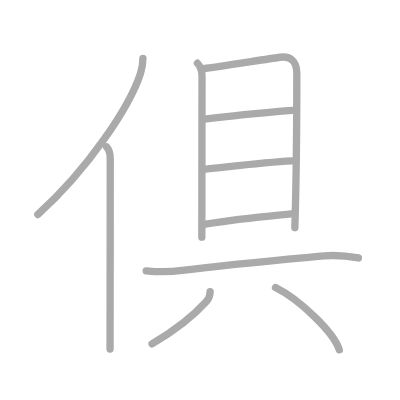
t = 0.00 s
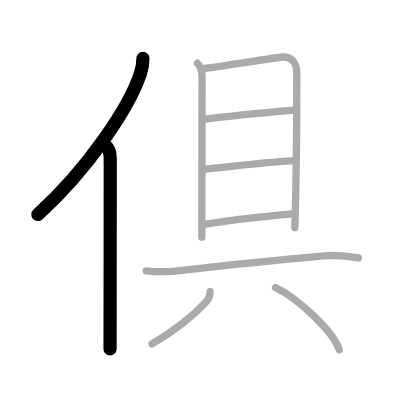
t = 2.00 s
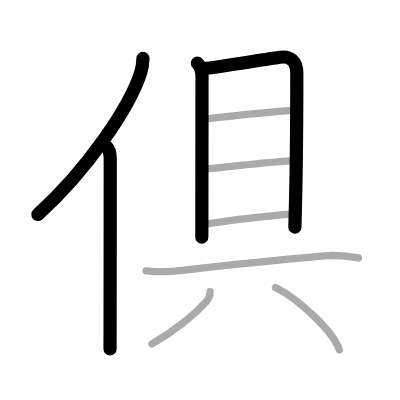
t = 4.00 s
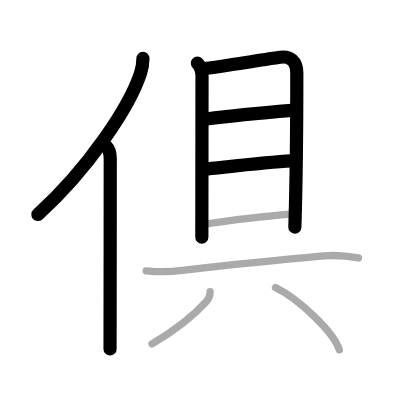
t = 6.00 s
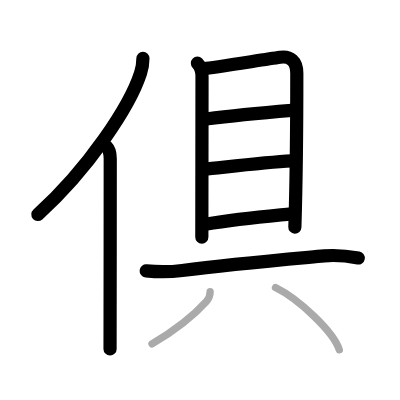
t = 8.00 s
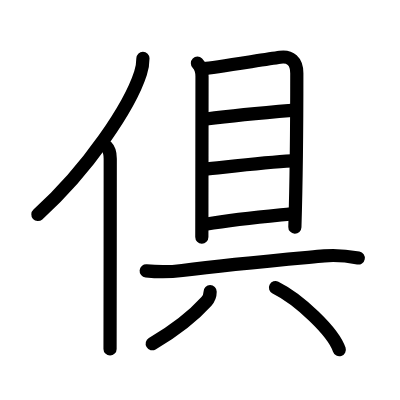
t = 10.00 s

The animated SVG that drew these frames (rendered in a browser with its animation timeline set to each time). Animation: 10 SMIL elements (animate=10); one cycle of 10.00 s.

<?xml version="1.0" standalone="no"?>
<!DOCTYPE svg PUBLIC "-//W3C//DTD SVG 1.1//EN"   "http://www.w3.org/Graphics/SVG/1.1/DTD/svg11.dtd">
<svg width="400px" height="400px"  version="1.1" xmlns="http://www.w3.org/2000/svg">
  <defs>
    <marker id="Triangle" viewBox="0 0 10 10" refX="0" refY="5" markerUnits="strokeWidth" markerWidth="3" style="stroke-opacity:0%;fill:#aaaaaa;" markerHeight="2" orient="auto">
      <path d="M 0 0 L 10 5 L 0 10 z" />
    </marker>
    
    <marker id="Arrow" viewBox="0 0 10 10" refX="5" refY="5" markerUnits="strokeWidth" markerWidth="1.8" style="stroke-opacity:0%;fill:#770000;" markerHeight="2" orient="auto">
      <path d="M 0 4 L 6 4 L 4 1 L 10 5 L 4 9 L 6 6 L 0 6 z" />
        <circle cx="5" cy="5" r="5" />
      </marker>
    
    <marker id="TriangleRed" viewBox="0 0 10 10" refX="0" refY="5" markerUnits="strokeWidth" markerWidth="3" style="stroke-opacity:0%;fill:#CC0000;" markerHeight="2" orient="auto">
      <path d="M 0 0 L 10 5 L 0 10 z" />
    </marker>
    
    <marker id="ArrowRed" viewBox="0 0 10 10" refX="5" refY="5" markerUnits="strokeWidth" markerWidth="1.8" style="stroke-opacity:0%;fill:#CC0000;" markerHeight="2" orient="auto">
      <path d="M 0 4 L 6 4 L 4 1 L 10 5 L 4 9 L 6 6 L 0 6 z" />
        <circle cx="5" cy="5" r="5" />
      </marker>
    
  </defs>
  
  <path style="fill:#ffffff; fill-opacity:100%; fill-rule:evenodd; stroke-width:0;" d="M 0 0 L 400px 0 L 400px 400px L 0 400px L 0 0" />

  <g transform="scale(3.6697247706422 3.6697247706422)">
<path style="fill:none; fill-opacity:0%; fill-rule:evenodd; stroke:#aaaaaa; stroke-opacity:100%; stroke-width: 1.5pt; stroke-linejoin:round; stroke-linecap:round;" d="M38.95 15.89c0 1.61-0.19 2.64-0.66 4.08c-2.94 9.09-14.3 26.17-27.99 38.5"></path>
<path style="fill:none; fill-opacity:0%; fill-rule:evenodd; stroke:#aaaaaa; stroke-opacity:100%; stroke-width: 1.5pt; stroke-linejoin:round; stroke-linecap:round;" d="M29.03 40c0.8 0.8 1.01 1.97 1.01 3.23c0 10.08-0.02 30.42-0.04 43.15c0 3.71-0.01 6.78-0.01 8.75"></path>
<path style="fill:none; fill-opacity:0%; fill-rule:evenodd; stroke:#aaaaaa; stroke-opacity:100%; stroke-width: 1.5pt; stroke-linejoin:round; stroke-linecap:round;" d="M53.8 17.23c0.93 0.93 1.25 2.15 1.25 3.59c0 5.41-0.03 23.27-0.04 34.68C55 59.77 55 63.15 55 64.62"></path>
<path style="fill:none; fill-opacity:0%; fill-rule:evenodd; stroke:#aaaaaa; stroke-opacity:100%; stroke-width: 1.5pt; stroke-linejoin:round; stroke-linecap:round;" d="M55.73 18.67c2.01-0.16 15.68-2.36 20.6-3.07c2.73-0.4 4.55 1.07 4.55 4.35c0 6.3-0.01 25.04-0.53 42.1"></path>
<path style="fill:none; fill-opacity:0%; fill-rule:evenodd; stroke:#aaaaaa; stroke-opacity:100%; stroke-width: 1.5pt; stroke-linejoin:round; stroke-linecap:round;" d="M56.22 32.41c9.03-1.16 16.53-1.78 23.4-2.35"></path>
<path style="fill:none; fill-opacity:0%; fill-rule:evenodd; stroke:#aaaaaa; stroke-opacity:100%; stroke-width: 1.5pt; stroke-linejoin:round; stroke-linecap:round;" d="M55.58 46.13c6.13-0.61 16.39-1.87 23.95-2.27"></path>
<path style="fill:none; fill-opacity:0%; fill-rule:evenodd; stroke:#aaaaaa; stroke-opacity:100%; stroke-width: 1.5pt; stroke-linejoin:round; stroke-linecap:round;" d="M55.99 61.1c9.12-1.49 15.82-2.06 23.36-2.81"></path>
<path style="fill:none; fill-opacity:0%; fill-rule:evenodd; stroke:#aaaaaa; stroke-opacity:100%; stroke-width: 1.5pt; stroke-linejoin:round; stroke-linecap:round;" d="M39.84 73.8c3.27 0.34 6.54 0.32 9.8-0.1C62.62 72 74.38 71 88.37 69.73c3.12-0.28 6.21 0.01 9.29 0.57"></path>
<path style="fill:none; fill-opacity:0%; fill-rule:evenodd; stroke:#aaaaaa; stroke-opacity:100%; stroke-width: 1.5pt; stroke-linejoin:round; stroke-linecap:round;" d="M57.26 79.47c0 1.15-0.35 1.93-1.03 2.68c-3.24 3.6-8.11 7.6-14.81 11.56"></path>
<path style="fill:none; fill-opacity:0%; fill-rule:evenodd; stroke:#aaaaaa; stroke-opacity:100%; stroke-width: 1.5pt; stroke-linejoin:round; stroke-linecap:round;" d="M75.07 78.36c6.4 3.17 15.79 12.02 17.39 16.95"></path>

<path style="fill:none; fill-opacity:0%; fill-rule:evenodd; stroke:#000000; stroke-opacity:100%; stroke-width: 2.7pt; stroke-linejoin:round; stroke-linecap:round;" d="M38.95 15.89c0 1.61-0.19 2.64-0.66 4.08c-2.94 9.09-14.3 26.17-27.99 38.5" pathLength="100" stroke-dashoffset="100" stroke-dasharray="100 105"><animate id="dashAnim1" attributeName="stroke-dashoffset" from="100" to="0" dur="1s" calcMode="linear" fill="freeze"/></path>
<path style="fill:none; fill-opacity:0%; fill-rule:evenodd; stroke:#000000; stroke-opacity:100%; stroke-width: 2.7pt; stroke-linejoin:round; stroke-linecap:round;" d="M29.03 40c0.8 0.8 1.01 1.97 1.01 3.23c0 10.08-0.02 30.42-0.04 43.15c0 3.71-0.01 6.78-0.01 8.75" pathLength="100" stroke-dashoffset="100" stroke-dasharray="100 105"><animate id="dashAnim2" attributeName="stroke-dashoffset" from="100" to="0" dur="1s" calcMode="linear" begin="dashAnim1.end" fill="freeze"/></path>
<path style="fill:none; fill-opacity:0%; fill-rule:evenodd; stroke:#000000; stroke-opacity:100%; stroke-width: 2.7pt; stroke-linejoin:round; stroke-linecap:round;" d="M53.8 17.23c0.93 0.93 1.25 2.15 1.25 3.59c0 5.41-0.03 23.27-0.04 34.68C55 59.77 55 63.15 55 64.62" pathLength="100" stroke-dashoffset="100" stroke-dasharray="100 105"><animate id="dashAnim3" attributeName="stroke-dashoffset" from="100" to="0" dur="1s" calcMode="linear" begin="dashAnim2.end" fill="freeze"/></path>
<path style="fill:none; fill-opacity:0%; fill-rule:evenodd; stroke:#000000; stroke-opacity:100%; stroke-width: 2.7pt; stroke-linejoin:round; stroke-linecap:round;" d="M55.73 18.67c2.01-0.16 15.68-2.36 20.6-3.07c2.73-0.4 4.55 1.07 4.55 4.35c0 6.3-0.01 25.04-0.53 42.1" pathLength="100" stroke-dashoffset="100" stroke-dasharray="100 105"><animate id="dashAnim4" attributeName="stroke-dashoffset" from="100" to="0" dur="1s" calcMode="linear" begin="dashAnim3.end" fill="freeze"/></path>
<path style="fill:none; fill-opacity:0%; fill-rule:evenodd; stroke:#000000; stroke-opacity:100%; stroke-width: 2.7pt; stroke-linejoin:round; stroke-linecap:round;" d="M56.22 32.41c9.03-1.16 16.53-1.78 23.4-2.35" pathLength="100" stroke-dashoffset="100" stroke-dasharray="100 105"><animate id="dashAnim5" attributeName="stroke-dashoffset" from="100" to="0" dur="1s" calcMode="linear" begin="dashAnim4.end" fill="freeze"/></path>
<path style="fill:none; fill-opacity:0%; fill-rule:evenodd; stroke:#000000; stroke-opacity:100%; stroke-width: 2.7pt; stroke-linejoin:round; stroke-linecap:round;" d="M55.58 46.13c6.13-0.61 16.39-1.87 23.95-2.27" pathLength="100" stroke-dashoffset="100" stroke-dasharray="100 105"><animate id="dashAnim6" attributeName="stroke-dashoffset" from="100" to="0" dur="1s" calcMode="linear" begin="dashAnim5.end" fill="freeze"/></path>
<path style="fill:none; fill-opacity:0%; fill-rule:evenodd; stroke:#000000; stroke-opacity:100%; stroke-width: 2.7pt; stroke-linejoin:round; stroke-linecap:round;" d="M55.99 61.1c9.12-1.49 15.82-2.06 23.36-2.81" pathLength="100" stroke-dashoffset="100" stroke-dasharray="100 105"><animate id="dashAnim7" attributeName="stroke-dashoffset" from="100" to="0" dur="1s" calcMode="linear" begin="dashAnim6.end" fill="freeze"/></path>
<path style="fill:none; fill-opacity:0%; fill-rule:evenodd; stroke:#000000; stroke-opacity:100%; stroke-width: 2.7pt; stroke-linejoin:round; stroke-linecap:round;" d="M39.84 73.8c3.27 0.34 6.54 0.32 9.8-0.1C62.62 72 74.38 71 88.37 69.73c3.12-0.28 6.21 0.01 9.29 0.57" pathLength="100" stroke-dashoffset="100" stroke-dasharray="100 105"><animate id="dashAnim8" attributeName="stroke-dashoffset" from="100" to="0" dur="1s" calcMode="linear" begin="dashAnim7.end" fill="freeze"/></path>
<path style="fill:none; fill-opacity:0%; fill-rule:evenodd; stroke:#000000; stroke-opacity:100%; stroke-width: 2.7pt; stroke-linejoin:round; stroke-linecap:round;" d="M57.26 79.47c0 1.15-0.35 1.93-1.03 2.68c-3.24 3.6-8.11 7.6-14.81 11.56" pathLength="100" stroke-dashoffset="100" stroke-dasharray="100 105"><animate id="dashAnim9" attributeName="stroke-dashoffset" from="100" to="0" dur="1s" calcMode="linear" begin="dashAnim8.end" fill="freeze"/></path>
<path style="fill:none; fill-opacity:0%; fill-rule:evenodd; stroke:#000000; stroke-opacity:100%; stroke-width: 2.7pt; stroke-linejoin:round; stroke-linecap:round;" d="M75.07 78.36c6.4 3.17 15.79 12.02 17.39 16.95" pathLength="100" stroke-dashoffset="100" stroke-dasharray="100 105"><animate id="dashAnim10" attributeName="stroke-dashoffset" from="100" to="0" dur="1s" calcMode="linear" begin="dashAnim9.end" fill="freeze"/></path>

</g>

</svg>  
          
